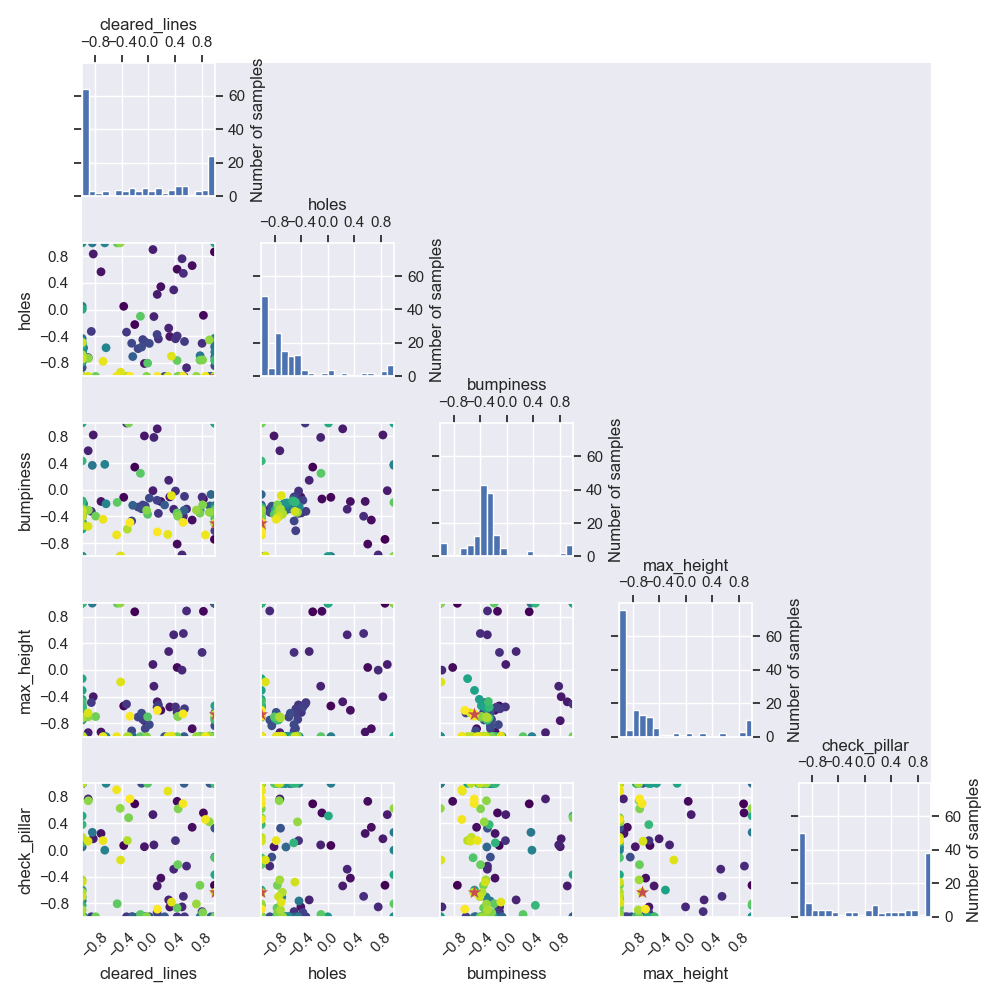

The table this chart was drawn from, first rows:
cleared_lines, holes, bumpiness, max_height, check_pillar, reward
0.9944, 0.8651, -0.7438, 0.9981, -0.5278, 111.0
-0.2068, -0.2242, 0.3395, 0.8711, 0.6926, 120.5
-0.3735, 0.0491, -0.1131, -0.5408, 0.06883, 542.5
0.8279, -0.08559, -0.1386, 0.8783, 0.5568, 199.5
0.4319, 0.6055, -0.8144, 0.03631, 0.73, 279.0
0.6583, 0.6592, -0.4539, -0.8815, 0.3411, 329.5
0.1861, 0.3433, -0.1764, -0.6049, -0.4207, 358.0
-0.7158, 0.5666, -0.1749, -0.9317, 0.2481, 311.5
0.3213, -0.403, -0.1077, -0.5558, -0.8533, 5756
-0.06152, -0.8077, 0.8067, -0.761, 0.0496, 173.5
-0.8328, 0.8337, 0.8209, -0.4021, 0.1688, 100.0
0.1318, 0.2279, 0.9131, -0.478, -0.538, 172.5
0.0669, 0.8999, -0.01388, 0.0812, 0.531, 119.0
-0.9093, -0.7201, 0.5848, -0.9404, 0.7663, 188.5
0.08158, -0.104, 0.7843, -0.2448, 0.07685, 171.0
0.3046, -0.2775, 0.142, 0.2757, -0.7474, 143.5
0.3804, 0.2955, -0.2921, 0.5265, -0.2869, 120.5
0.5056, 0.7627, -0.9767, -0.003782, -0.8524, 271.5
0.5739, -0.8719, -0.2894, 0.8837, -0.2404, 150.0
0.5258, 0.5432, -0.3973, 0.5455, -0.6941, 120.0
0.8079, -0.5055, -0.1091, 0.2617, -0.9226, 157.5
0.4067, -0.4373, -0.01899, -0.555, 0.1412, 3591
0.4322, -0.3959, -0.3479, -0.6373, -1.0, 5006
0.1492, -0.4396, -0.3541, -0.5248, -1.0, 5096
-0.3312, -0.3377, 1.0, -0.5131, -1.0, 184.0
0.5428, -0.4781, -0.09982, -0.5823, -1.0, 4239
-0.8618, -0.3267, -0.3235, -0.4895, -1.0, 3780
1.0, -0.4805, -0.6141, -0.6453, -1.0, 1880
0.129, -0.3727, -0.158, -0.5594, -0.9361, 4933
-0.08605, -0.4493, -0.2287, -0.7421, -1.0, 6000
-0.04922, -0.4841, -0.244, -0.8803, -1.0, 5538
-0.157, -0.5852, -0.2592, -0.7066, -1.0, 5545
-0.2533, -0.5045, -0.4674, -0.9136, -1.0, 4368
0.01229, -0.5071, -0.1254, -0.8208, -1.0, 3949
-0.104, -0.5617, -0.2848, -0.6489, 1.0, 5413
-1.0, -0.8698, -0.3394, -0.7517, -1.0, 5630
1.0, -0.8414, -0.2461, -0.8374, -0.1056, 5457
-1.0, -0.7751, -0.2488, -0.6364, -1.0, 4373
1.0, -0.7096, -0.2896, -1.0, 0.3274, 5489
1.0, -1.0, -0.3671, -1.0, -1.0, 5816
-1.0, -1.0, -0.2823, -1.0, 1.0, 6091
-1.0, -1.0, -0.3902, -1.0, 1.0, 5664
0.2426, -1.0, -0.2281, -1.0, -1.0, 5978
0.9258, -1.0, -0.2424, -1.0, 1.0, 5824
0.5371, -1.0, -0.3082, -1.0, 1.0, 4032
-0.2375, -0.7035, -0.2328, -1.0, -1.0, 6445
1.0, 1.0, 1.0, 1.0, -1.0, 81.0
1.0, -1.0, 1.0, 1.0, -1.0, 156.5
0.9428, -1.0, -0.07046, -1.0, -1.0, 2327
-1.0, -1.0, -1.0, -1.0, 1.0, 2224
-1.0, -0.628, -0.2993, -1.0, 0.04552, 5686
-1.0, -1.0, -1.0, 1.0, 1.0, 277.5
-1.0, -0.6334, -0.3012, -1.0, 1.0, 6214
-1.0, -0.6287, -0.2983, -1.0, -1.0, 5222
-1.0, -1.0, -0.4877, -1.0, -1.0, 3958
-1.0, -0.5501, -0.2623, -1.0, 1.0, 6111
1.0, -0.5494, -0.2619, -1.0, 1.0, 6188
1.0, -0.563, -0.2596, -1.0, 1.0, 5114
0.7781, -0.6909, -0.309, -1.0, -1.0, 5390
-0.847, 1.0, 0.3656, 1.0, 0.2651, 99.0
... 90 more rows
